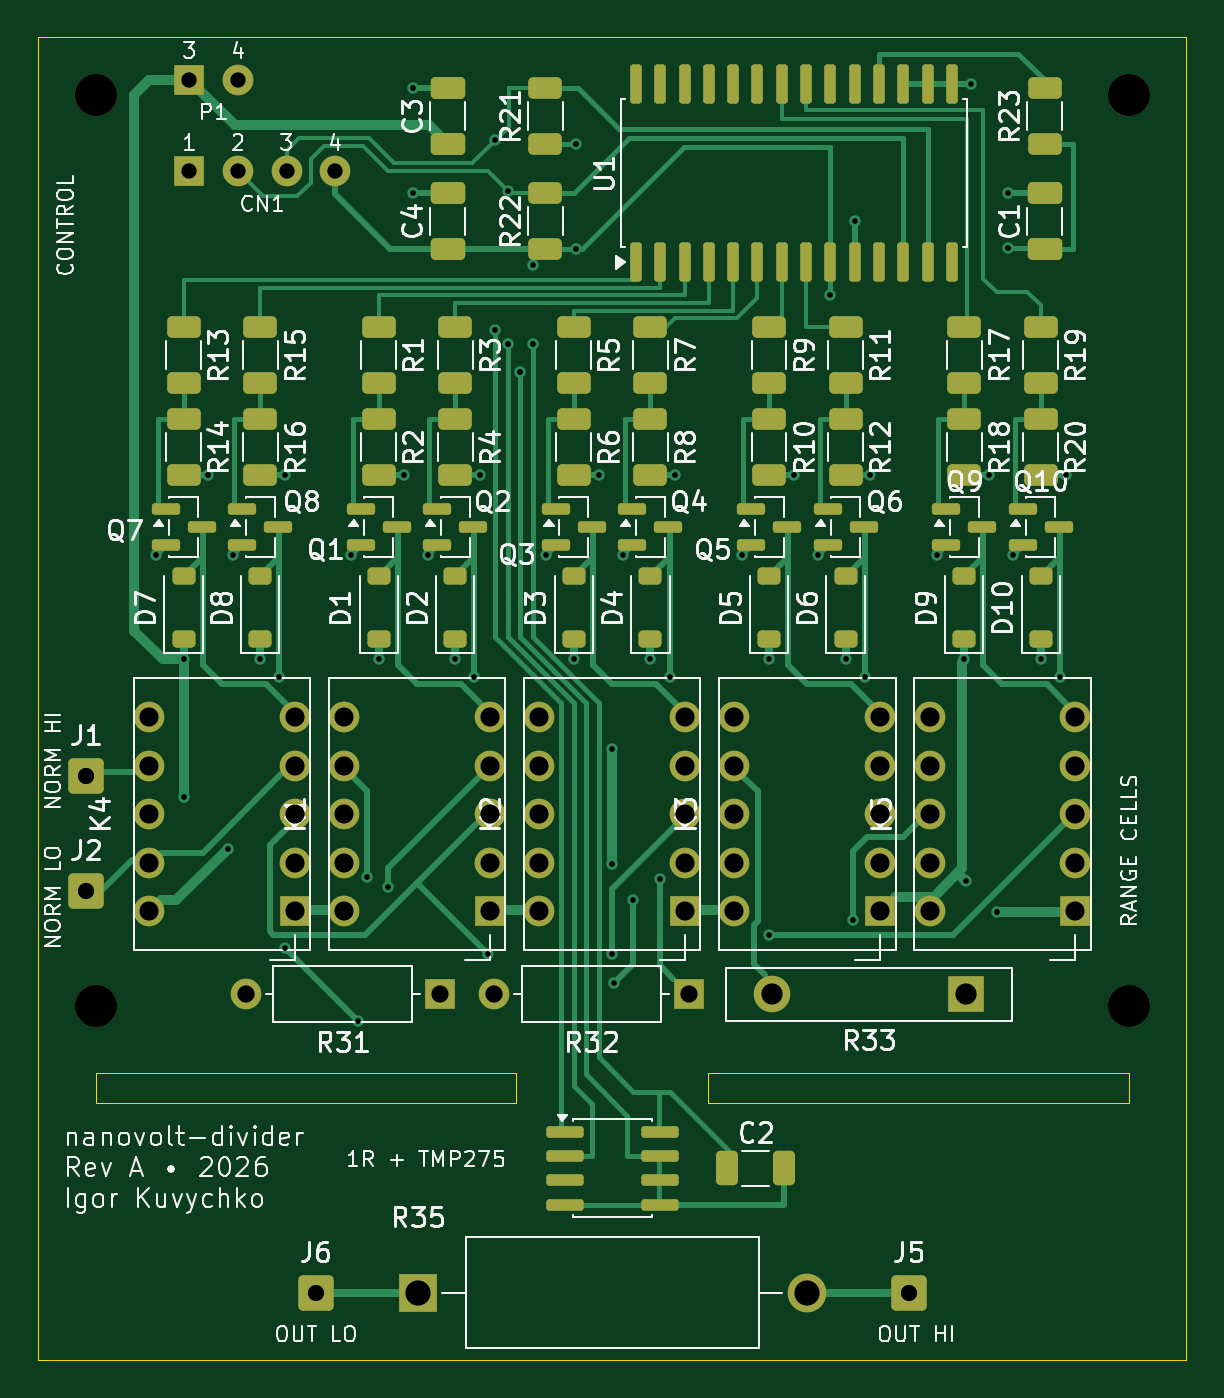
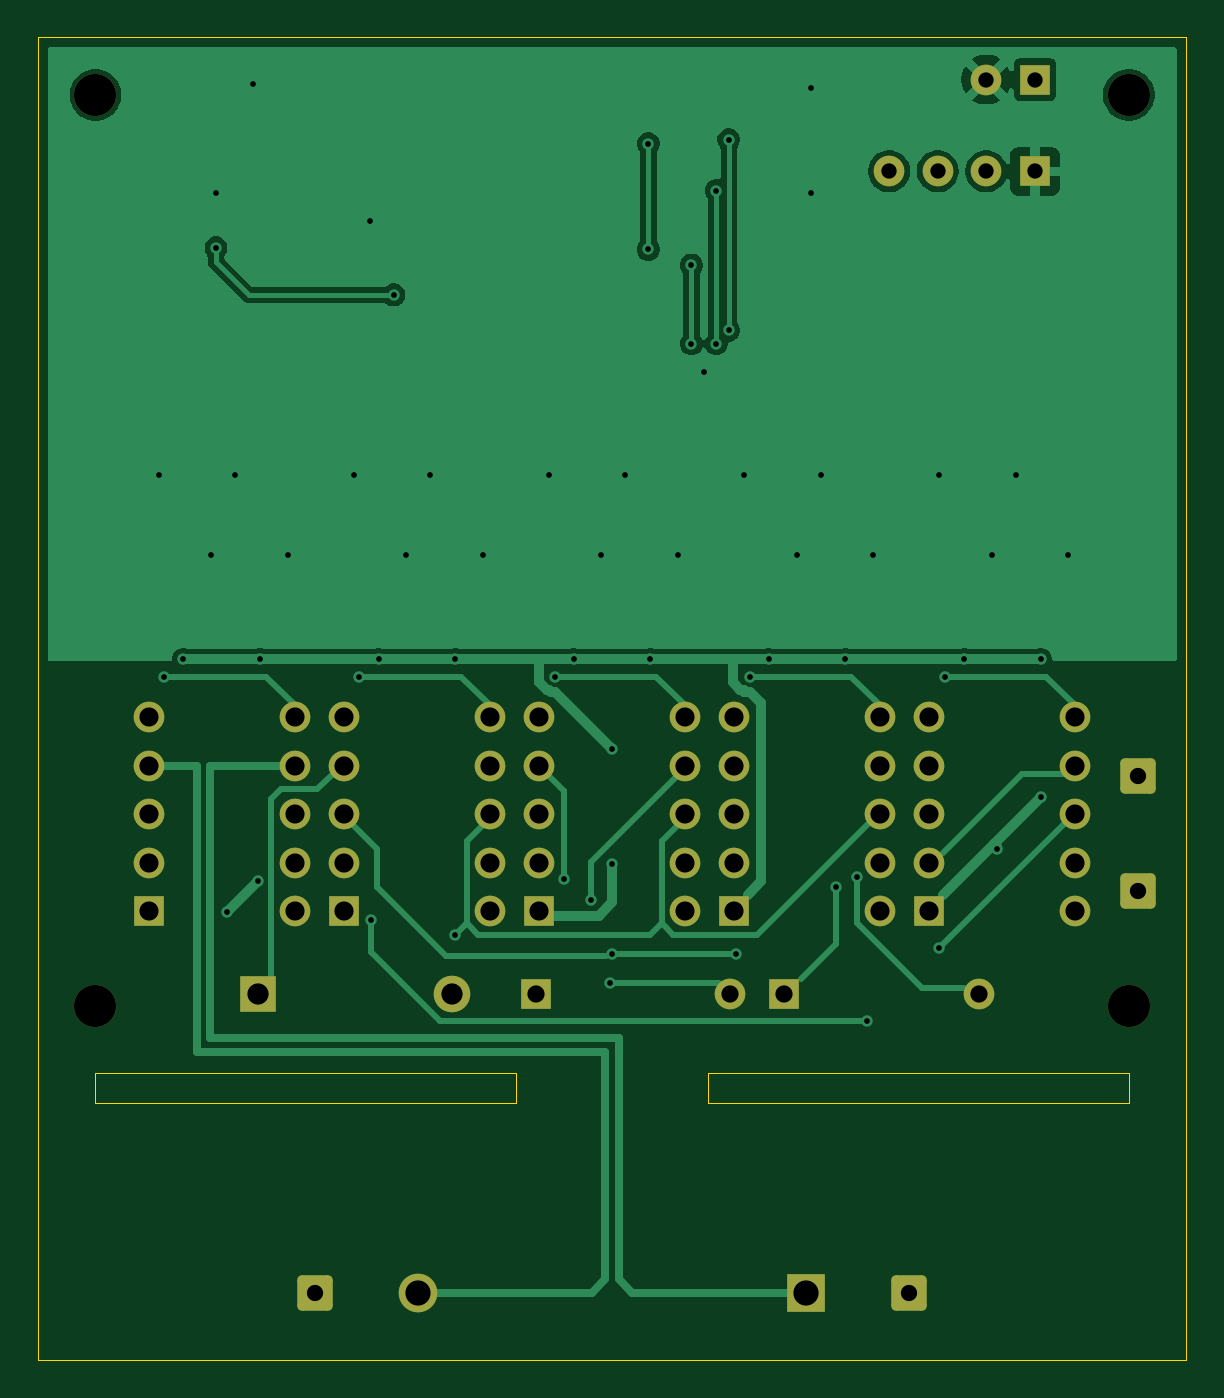
Circuit board: 9 layer files. Board 60.0 x 69.1 mm.
- bottom_copper: nanovolt-divider-B_Cu.gbr (39459 bytes)
- bottom_mask: nanovolt-divider-B_Mask.gbr (3681 bytes)
- bottom_silk: nanovolt-divider-B_Silkscreen.gbr (477 bytes)
- outline: nanovolt-divider-Edge_Cuts.gbr (900 bytes)
- top_copper: nanovolt-divider-F_Cu.gbr (33569 bytes)
- top_mask: nanovolt-divider-F_Mask.gbr (9239 bytes)
- top_silk: nanovolt-divider-F_Silkscreen.gbr (138517 bytes)
- drill: nanovolt-divider-NPTH.drl (399 bytes)
- drill: nanovolt-divider-PTH.drl (2647 bytes)

=== bottom_copper: nanovolt-divider-B_Cu.gbr (39459 bytes, source omitted) ===
=== bottom_mask: nanovolt-divider-B_Mask.gbr ===
%TF.GenerationSoftware,KiCad,Pcbnew,10.0.5*%
%TF.CreationDate,2026-09-11T12:13:04-07:00*%
%TF.ProjectId,nanovolt-divider,6e616e6f-766f-46c7-942d-646976696465,Rev0*%
%TF.SameCoordinates,Original*%
%TF.FileFunction,Soldermask,Bot*%
%TF.FilePolarity,Negative*%
%FSLAX46Y46*%
G04 Gerber Fmt 4.6, Leading zero omitted, Abs format (unit mm)*
G04 Created by KiCad (PCBNEW 10.0.5) date 2026-09-11 12:13:04*
%MOMM*%
%LPD*%
G01*
G04 APERTURE LIST*
G04 Aperture macros list*
%AMRoundRect*
0 Rectangle with rounded corners*
0 $1 Rounding radius*
0 $2 $3 $4 $5 $6 $7 $8 $9 X,Y pos of 4 corners*
0 Add a 4 corners polygon primitive as box body*
4,1,4,$2,$3,$4,$5,$6,$7,$8,$9,$2,$3,0*
0 Add four circle primitives for the rounded corners*
1,1,$1+$1,$2,$3*
1,1,$1+$1,$4,$5*
1,1,$1+$1,$6,$7*
1,1,$1+$1,$8,$9*
0 Add four rect primitives between the rounded corners*
20,1,$1+$1,$2,$3,$4,$5,0*
20,1,$1+$1,$4,$5,$6,$7,0*
20,1,$1+$1,$6,$7,$8,$9,0*
20,1,$1+$1,$8,$9,$2,$3,0*%
G04 Aperture macros list end*
%ADD10RoundRect,0.250000X-0.675000X-0.675000X0.675000X-0.675000X0.675000X0.675000X-0.675000X0.675000X0*%
%ADD11C,2.200000*%
%ADD12R,1.600000X1.600000*%
%ADD13C,1.600000*%
%ADD14R,1.910000X1.910000*%
%ADD15C,1.910000*%
%ADD16R,2.020000X2.020000*%
%ADD17C,2.020000*%
G04 APERTURE END LIST*
D10*
%TO.C,J5*%
X95500000Y-115600000D03*
%TD*%
D11*
%TO.C,H4*%
X107000000Y-100600000D03*
%TD*%
D10*
%TO.C,J6*%
X64500000Y-115600000D03*
%TD*%
D12*
%TO.C,R32*%
X84000000Y-100000000D03*
D13*
X73840000Y-100000000D03*
%TD*%
D12*
%TO.C,J8*%
X57900000Y-57000000D03*
D13*
X60440000Y-57000000D03*
X62980000Y-57000000D03*
X65520000Y-57000000D03*
%TD*%
D12*
%TO.C,R31*%
X71000000Y-100000000D03*
D13*
X60840000Y-100000000D03*
%TD*%
D12*
%TO.C,K4*%
X63410000Y-95680000D03*
D13*
X63410000Y-93140000D03*
X63410000Y-90600000D03*
X63410000Y-88060000D03*
X63410000Y-85520000D03*
X55790000Y-85520000D03*
X55790000Y-88060000D03*
X55790000Y-90600000D03*
X55790000Y-93140000D03*
X55790000Y-95680000D03*
%TD*%
D12*
%TO.C,J7*%
X57900000Y-52200000D03*
D13*
X60440000Y-52200000D03*
%TD*%
D10*
%TO.C,J2*%
X52500000Y-94600000D03*
%TD*%
D11*
%TO.C,H3*%
X53000000Y-100600000D03*
%TD*%
D10*
%TO.C,J1*%
X52500000Y-88600000D03*
%TD*%
D12*
%TO.C,K1*%
X73610000Y-95680000D03*
D13*
X73610000Y-93140000D03*
X73610000Y-90600000D03*
X73610000Y-88060000D03*
X73610000Y-85520000D03*
X65990000Y-85520000D03*
X65990000Y-88060000D03*
X65990000Y-90600000D03*
X65990000Y-93140000D03*
X65990000Y-95680000D03*
%TD*%
D11*
%TO.C,H1*%
X53000000Y-53000000D03*
%TD*%
D14*
%TO.C,R33*%
X98500000Y-100000000D03*
D15*
X88340000Y-100000000D03*
%TD*%
D12*
%TO.C,K3*%
X94010000Y-95680000D03*
D13*
X94010000Y-93140000D03*
X94010000Y-90600000D03*
X94010000Y-88060000D03*
X94010000Y-85520000D03*
X86390000Y-85520000D03*
X86390000Y-88060000D03*
X86390000Y-90600000D03*
X86390000Y-93140000D03*
X86390000Y-95680000D03*
%TD*%
D12*
%TO.C,K5*%
X104210000Y-95680000D03*
D13*
X104210000Y-93140000D03*
X104210000Y-90600000D03*
X104210000Y-88060000D03*
X104210000Y-85520000D03*
X96590000Y-85520000D03*
X96590000Y-88060000D03*
X96590000Y-90600000D03*
X96590000Y-93140000D03*
X96590000Y-95680000D03*
%TD*%
D16*
%TO.C,R35*%
X69840000Y-115600000D03*
D17*
X90160000Y-115600000D03*
%TD*%
D11*
%TO.C,H2*%
X107000000Y-53000000D03*
%TD*%
D12*
%TO.C,K2*%
X83810000Y-95680000D03*
D13*
X83810000Y-93140000D03*
X83810000Y-90600000D03*
X83810000Y-88060000D03*
X83810000Y-85520000D03*
X76190000Y-85520000D03*
X76190000Y-88060000D03*
X76190000Y-90600000D03*
X76190000Y-93140000D03*
X76190000Y-95680000D03*
%TD*%
M02*

=== bottom_silk: nanovolt-divider-B_Silkscreen.gbr ===
%TF.GenerationSoftware,KiCad,Pcbnew,10.0.5*%
%TF.CreationDate,2026-09-11T12:13:03-07:00*%
%TF.ProjectId,nanovolt-divider,6e616e6f-766f-46c7-942d-646976696465,Rev0*%
%TF.SameCoordinates,Original*%
%TF.FileFunction,Legend,Bot*%
%TF.FilePolarity,Positive*%
%FSLAX46Y46*%
G04 Gerber Fmt 4.6, Leading zero omitted, Abs format (unit mm)*
G04 Created by KiCad (PCBNEW 10.0.5) date 2026-09-11 12:13:03*
%MOMM*%
%LPD*%
G01*
G04 APERTURE LIST*
G04 APERTURE END LIST*
M02*

=== outline: nanovolt-divider-Edge_Cuts.gbr ===
%TF.GenerationSoftware,KiCad,Pcbnew,10.0.5*%
%TF.CreationDate,2026-09-11T12:13:04-07:00*%
%TF.ProjectId,nanovolt-divider,6e616e6f-766f-46c7-942d-646976696465,Rev0*%
%TF.SameCoordinates,Original*%
%TF.FileFunction,Profile,NP*%
%FSLAX46Y46*%
G04 Gerber Fmt 4.6, Leading zero omitted, Abs format (unit mm)*
G04 Created by KiCad (PCBNEW 10.0.5) date 2026-09-11 12:13:04*
%MOMM*%
%LPD*%
G01*
G04 APERTURE LIST*
%TA.AperFunction,Profile*%
%ADD10C,0.050000*%
%TD*%
G04 APERTURE END LIST*
D10*
X50000000Y-50000000D02*
X110000000Y-50000000D01*
X110000000Y-119100000D01*
X50000000Y-119100000D01*
X50000000Y-50000000D01*
X53000000Y-104100000D02*
X75000000Y-104100000D01*
X75000000Y-105700000D01*
X53000000Y-105700000D01*
X53000000Y-104100000D01*
X85000000Y-104100000D02*
X107000000Y-104100000D01*
X107000000Y-105700000D01*
X85000000Y-105700000D01*
X85000000Y-104100000D01*
M02*

=== top_copper: nanovolt-divider-F_Cu.gbr (33569 bytes, source omitted) ===
=== top_mask: nanovolt-divider-F_Mask.gbr (9239 bytes, source omitted) ===
=== top_silk: nanovolt-divider-F_Silkscreen.gbr (138517 bytes, source omitted) ===
=== drill: nanovolt-divider-NPTH.drl ===
M48
; DRILL file KiCad 10.0.5 date 2026-09-11T12:14:35
; FORMAT={-:-/ absolute / metric / decimal}
; #@! TF.CreationDate,2026-09-11T12:14:35-07:00
; #@! TF.GenerationSoftware,Kicad,Pcbnew,10.0.5
; #@! TF.FileFunction,NonPlated,1,2,NPTH
FMAT,2
METRIC
; #@! TA.AperFunction,NonPlated,NPTH,ComponentDrill
T1C2.200
%
G90
G05
T1
X53.0Y-53.0
X53.0Y-100.6
X107.0Y-53.0
X107.0Y-100.6
M30

=== drill: nanovolt-divider-PTH.drl ===
M48
; DRILL file KiCad 10.0.5 date 2026-09-11T12:14:35
; FORMAT={-:-/ absolute / metric / decimal}
; #@! TF.CreationDate,2026-09-11T12:14:35-07:00
; #@! TF.GenerationSoftware,Kicad,Pcbnew,10.0.5
; #@! TF.FileFunction,Plated,1,2,PTH
FMAT,2
METRIC
; #@! TA.AperFunction,Plated,PTH,ViaDrill
T1C0.300
; #@! TA.AperFunction,Plated,PTH,ComponentDrill
T2C0.800
; #@! TA.AperFunction,Plated,PTH,ComponentDrill
T3C0.850
; #@! TA.AperFunction,Plated,PTH,ComponentDrill
T4C0.900
; #@! TA.AperFunction,Plated,PTH,ComponentDrill
T5C1.000
; #@! TA.AperFunction,Plated,PTH,ComponentDrill
T6C1.110
; #@! TA.AperFunction,Plated,PTH,ComponentDrill
T7C1.320
%
G90
G05
T1
X56.16Y-77.05
X57.6Y-82.5
X57.6Y-89.7
X58.9Y-72.86
X59.9Y-92.4
X60.16Y-77.05
X61.6Y-82.5
X62.6Y-83.4
X62.9Y-72.86
X62.9Y-97.6
X66.36Y-77.05
X66.7Y-101.4
X67.2Y-93.9
X67.8Y-82.5
X68.3Y-94.4
X69.1Y-72.86
X69.6Y-52.62
X69.6Y-58.12
X70.36Y-77.05
X71.8Y-82.5
X72.8Y-83.4
X73.1Y-72.86
X73.5Y-97.9
X73.9Y-55.355
X73.9Y-65.3
X74.55Y-58.005
X74.55Y-66.0
X75.2Y-67.5
X75.85Y-61.9
X75.85Y-66.0
X76.56Y-77.05
X78.0Y-82.5
X78.1Y-55.56
X78.1Y-61.08
X79.3Y-72.86
X80.0Y-87.2
X80.0Y-93.2
X80.0Y-97.9
X80.1Y-99.4
X80.56Y-77.05
X81.1Y-95.1
X82.0Y-82.5
X82.5Y-94.0
X83.0Y-83.4
X83.3Y-72.86
X86.76Y-77.05
X88.2Y-82.5
X88.2Y-96.9
X89.5Y-72.86
X90.76Y-77.05
X91.405Y-63.45
X92.2Y-82.5
X92.6Y-96.1
X92.675Y-59.6
X93.2Y-83.4
X93.5Y-72.86
X96.96Y-77.05
X98.4Y-82.5
X98.5Y-94.1
X98.75Y-52.45
X99.7Y-72.86
X100.1Y-95.7
X100.7Y-58.12
X100.7Y-61.0
X100.96Y-77.05
X102.4Y-82.5
X103.4Y-83.4
X103.7Y-72.86
T2
X57.9Y-52.2
X57.9Y-57.0
X60.44Y-52.2
X60.44Y-57.0
X62.98Y-57.0
X65.52Y-57.0
T3
X52.5Y-88.6
X52.5Y-94.6
X64.5Y-115.6
X95.5Y-115.6
T4
X60.84Y-100.0
X71.0Y-100.0
X73.84Y-100.0
X84.0Y-100.0
T5
X55.79Y-85.52
X55.79Y-88.06
X55.79Y-90.6
X55.79Y-93.14
X55.79Y-95.68
X63.41Y-85.52
X63.41Y-88.06
X63.41Y-90.6
X63.41Y-93.14
X63.41Y-95.68
X65.99Y-85.52
X65.99Y-88.06
X65.99Y-90.6
X65.99Y-93.14
X65.99Y-95.68
X73.61Y-85.52
X73.61Y-88.06
X73.61Y-90.6
X73.61Y-93.14
X73.61Y-95.68
X76.19Y-85.52
X76.19Y-88.06
X76.19Y-90.6
X76.19Y-93.14
X76.19Y-95.68
X83.81Y-85.52
X83.81Y-88.06
X83.81Y-90.6
X83.81Y-93.14
X83.81Y-95.68
X86.39Y-85.52
X86.39Y-88.06
X86.39Y-90.6
X86.39Y-93.14
X86.39Y-95.68
X94.01Y-85.52
X94.01Y-88.06
X94.01Y-90.6
X94.01Y-93.14
X94.01Y-95.68
X96.59Y-85.52
X96.59Y-88.06
X96.59Y-90.6
X96.59Y-93.14
X96.59Y-95.68
X104.21Y-85.52
X104.21Y-88.06
X104.21Y-90.6
X104.21Y-93.14
X104.21Y-95.68
T6
X88.34Y-100.0
X98.5Y-100.0
T7
X69.84Y-115.6
X90.16Y-115.6
M30
